The GitHub repository Hakman482/CNN-model contains a labelled image folder "data" with 3 categories: healthy, phase to ground fault, phase to phase fault. Examples follow, each with its label.

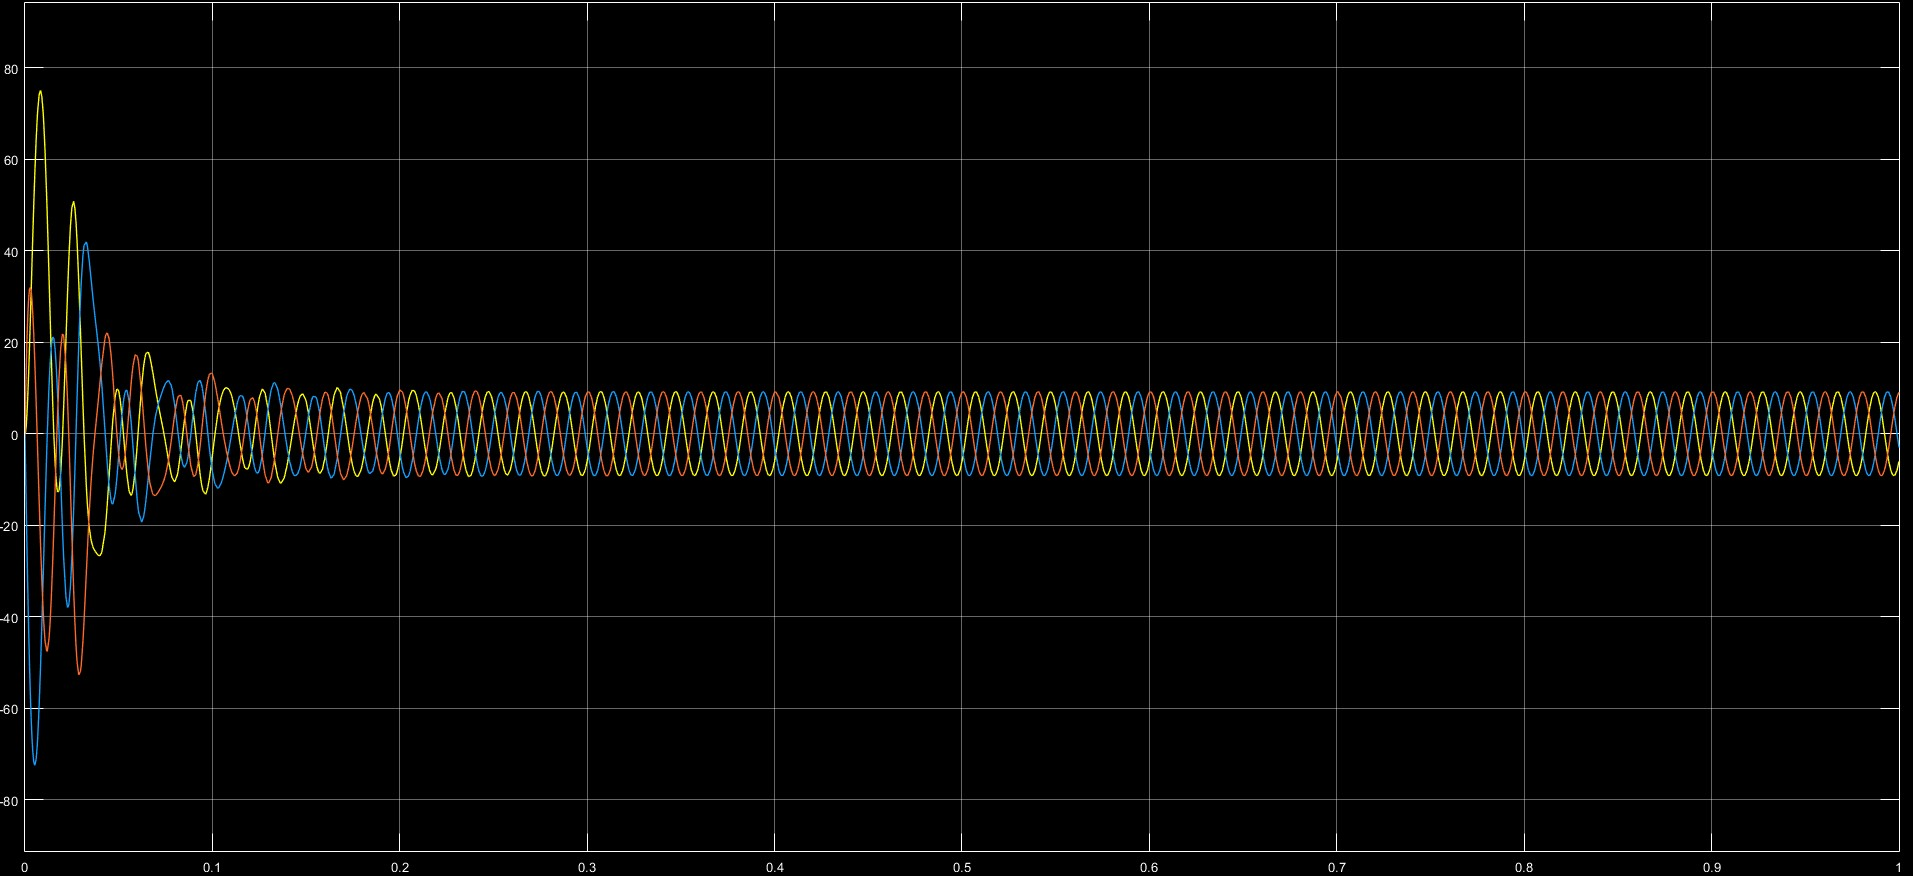
Label: healthy

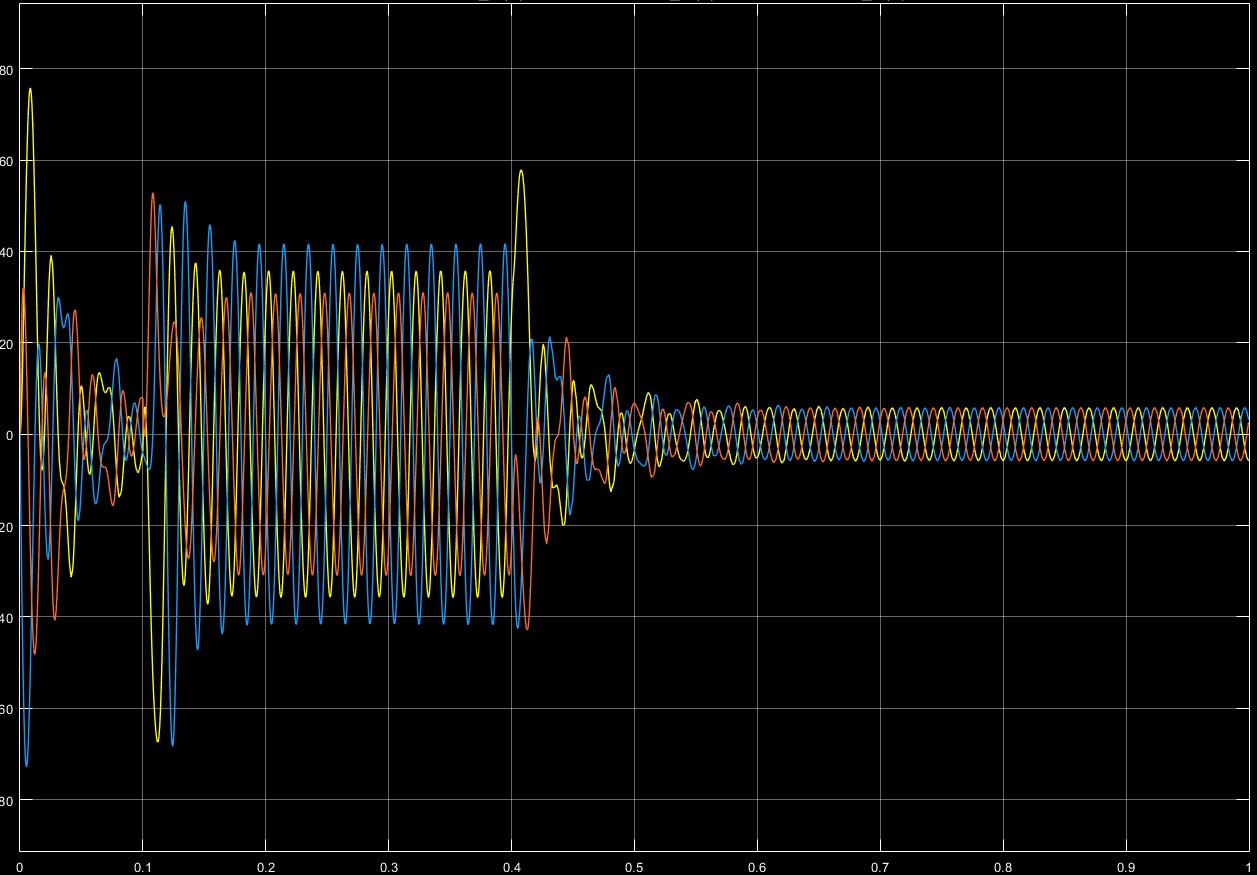
Label: phase to phase fault

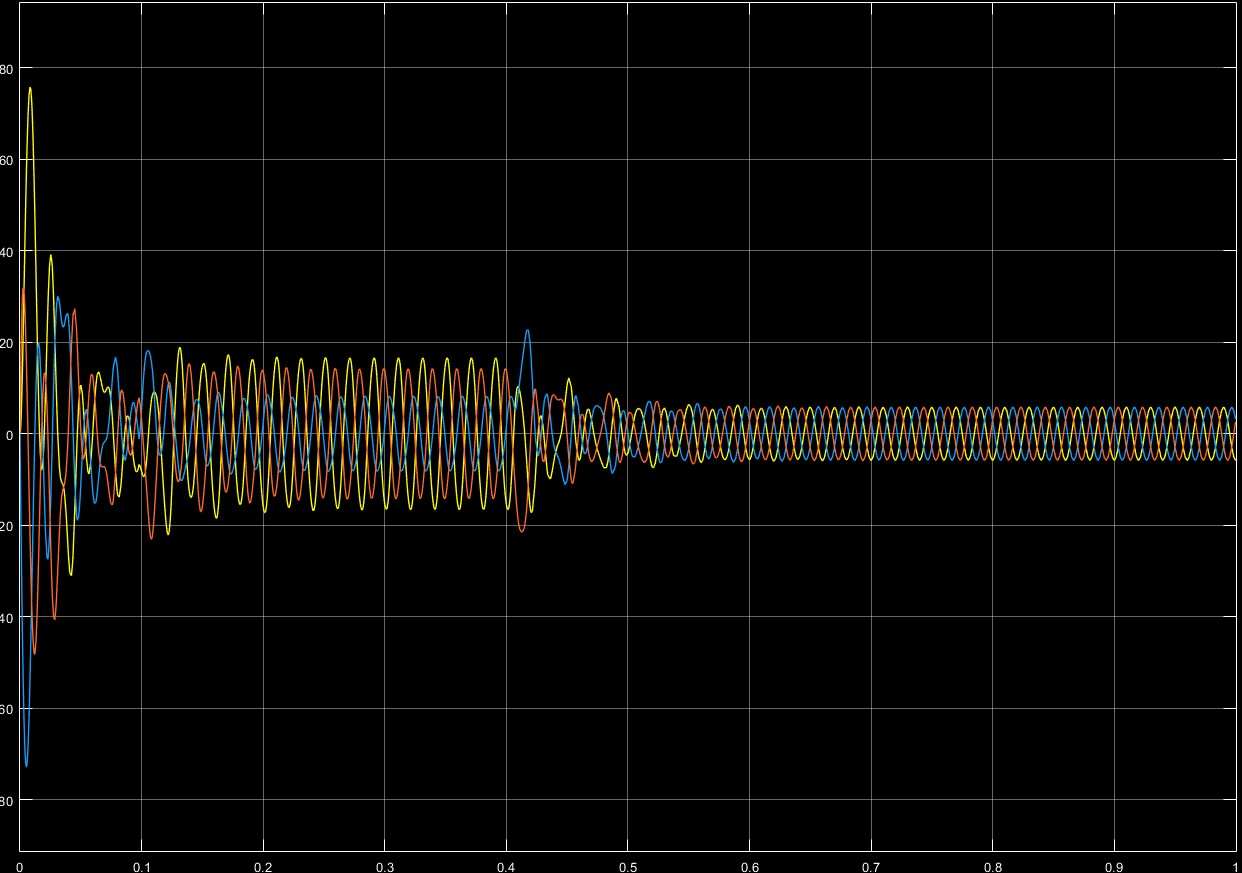
Label: phase to ground fault

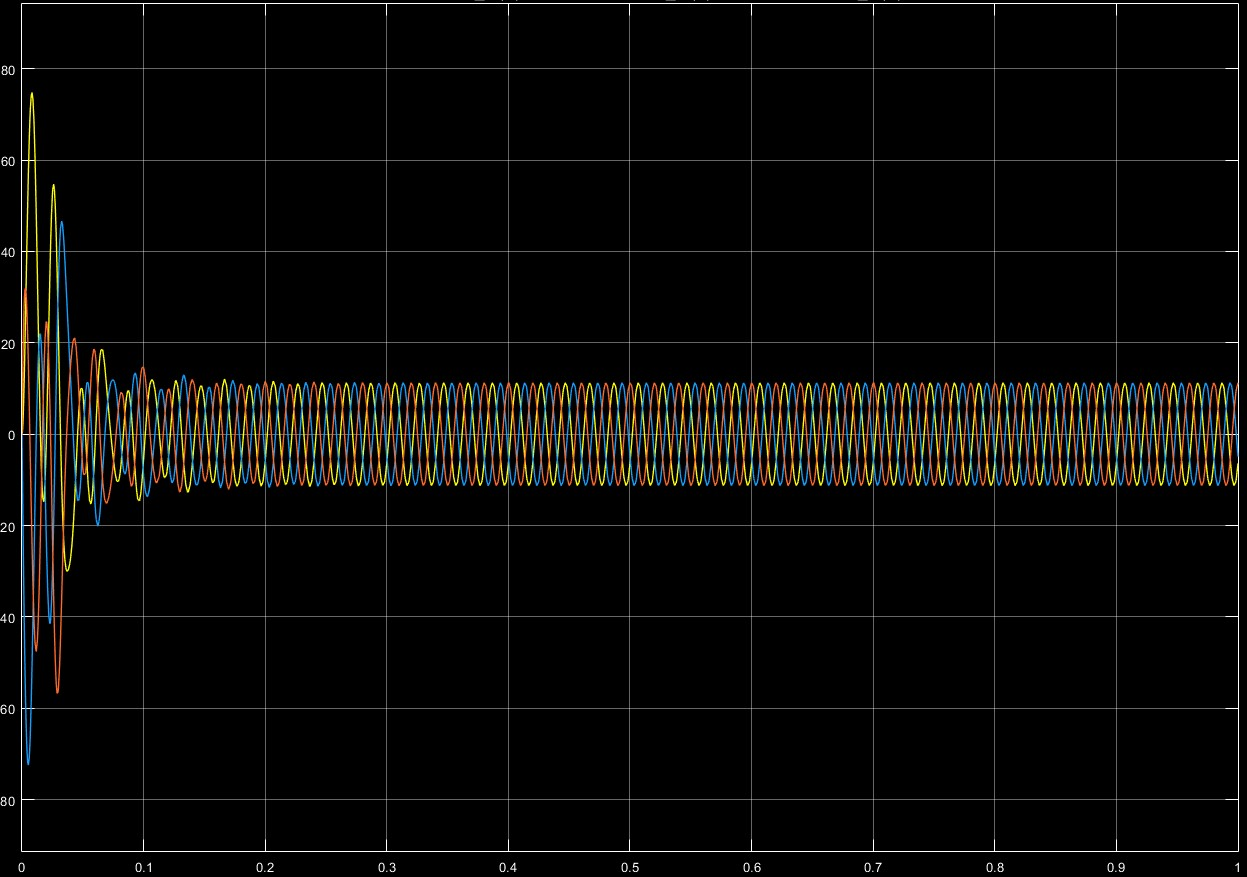
Label: healthy

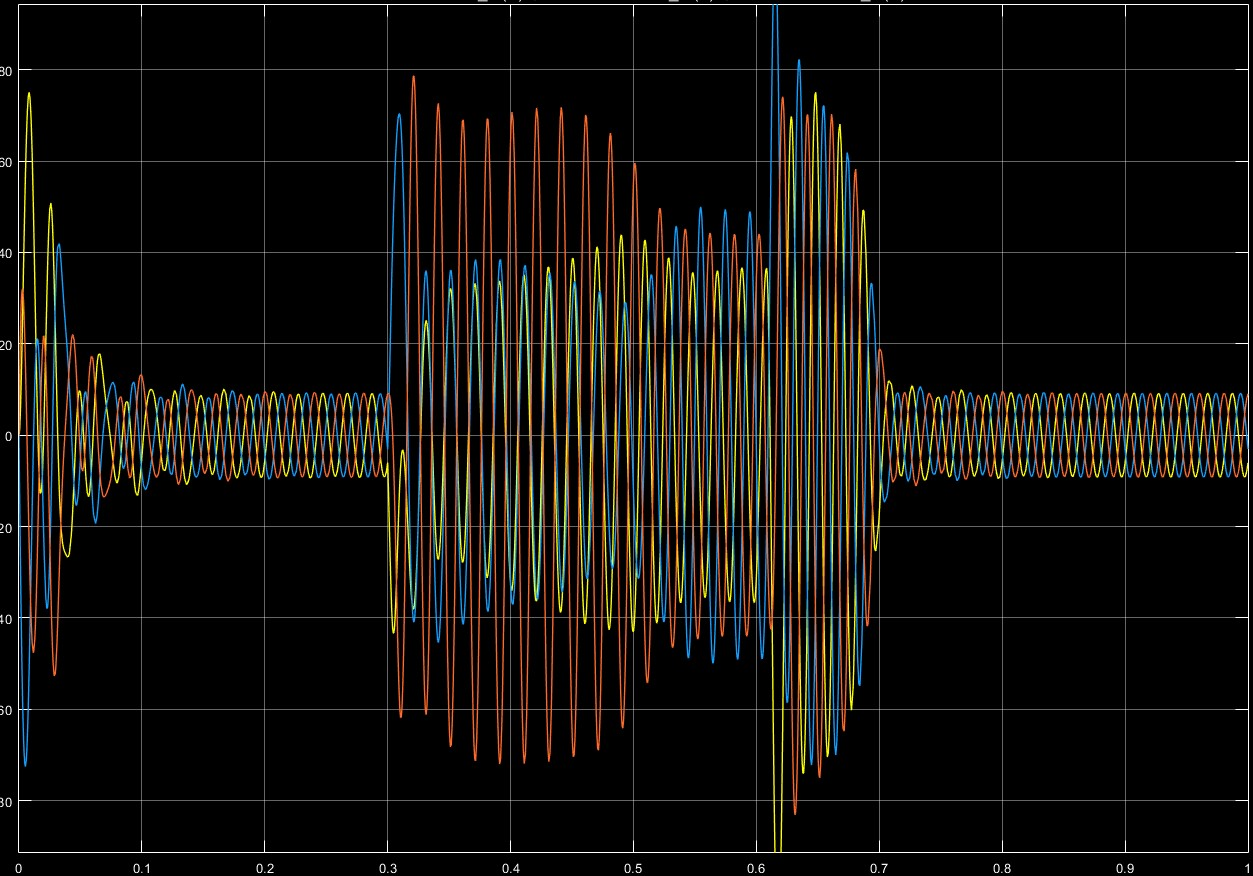
Label: phase to phase fault

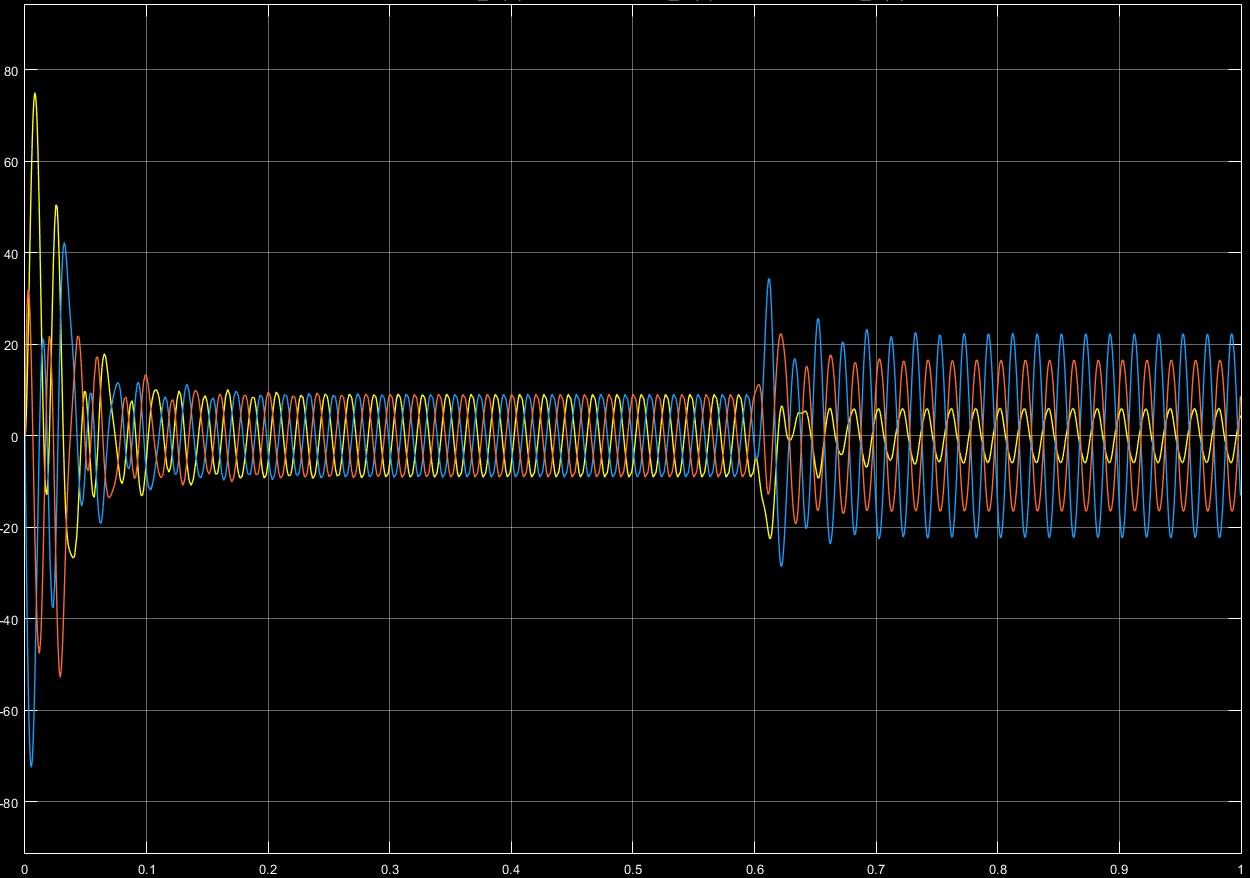
Label: phase to ground fault
